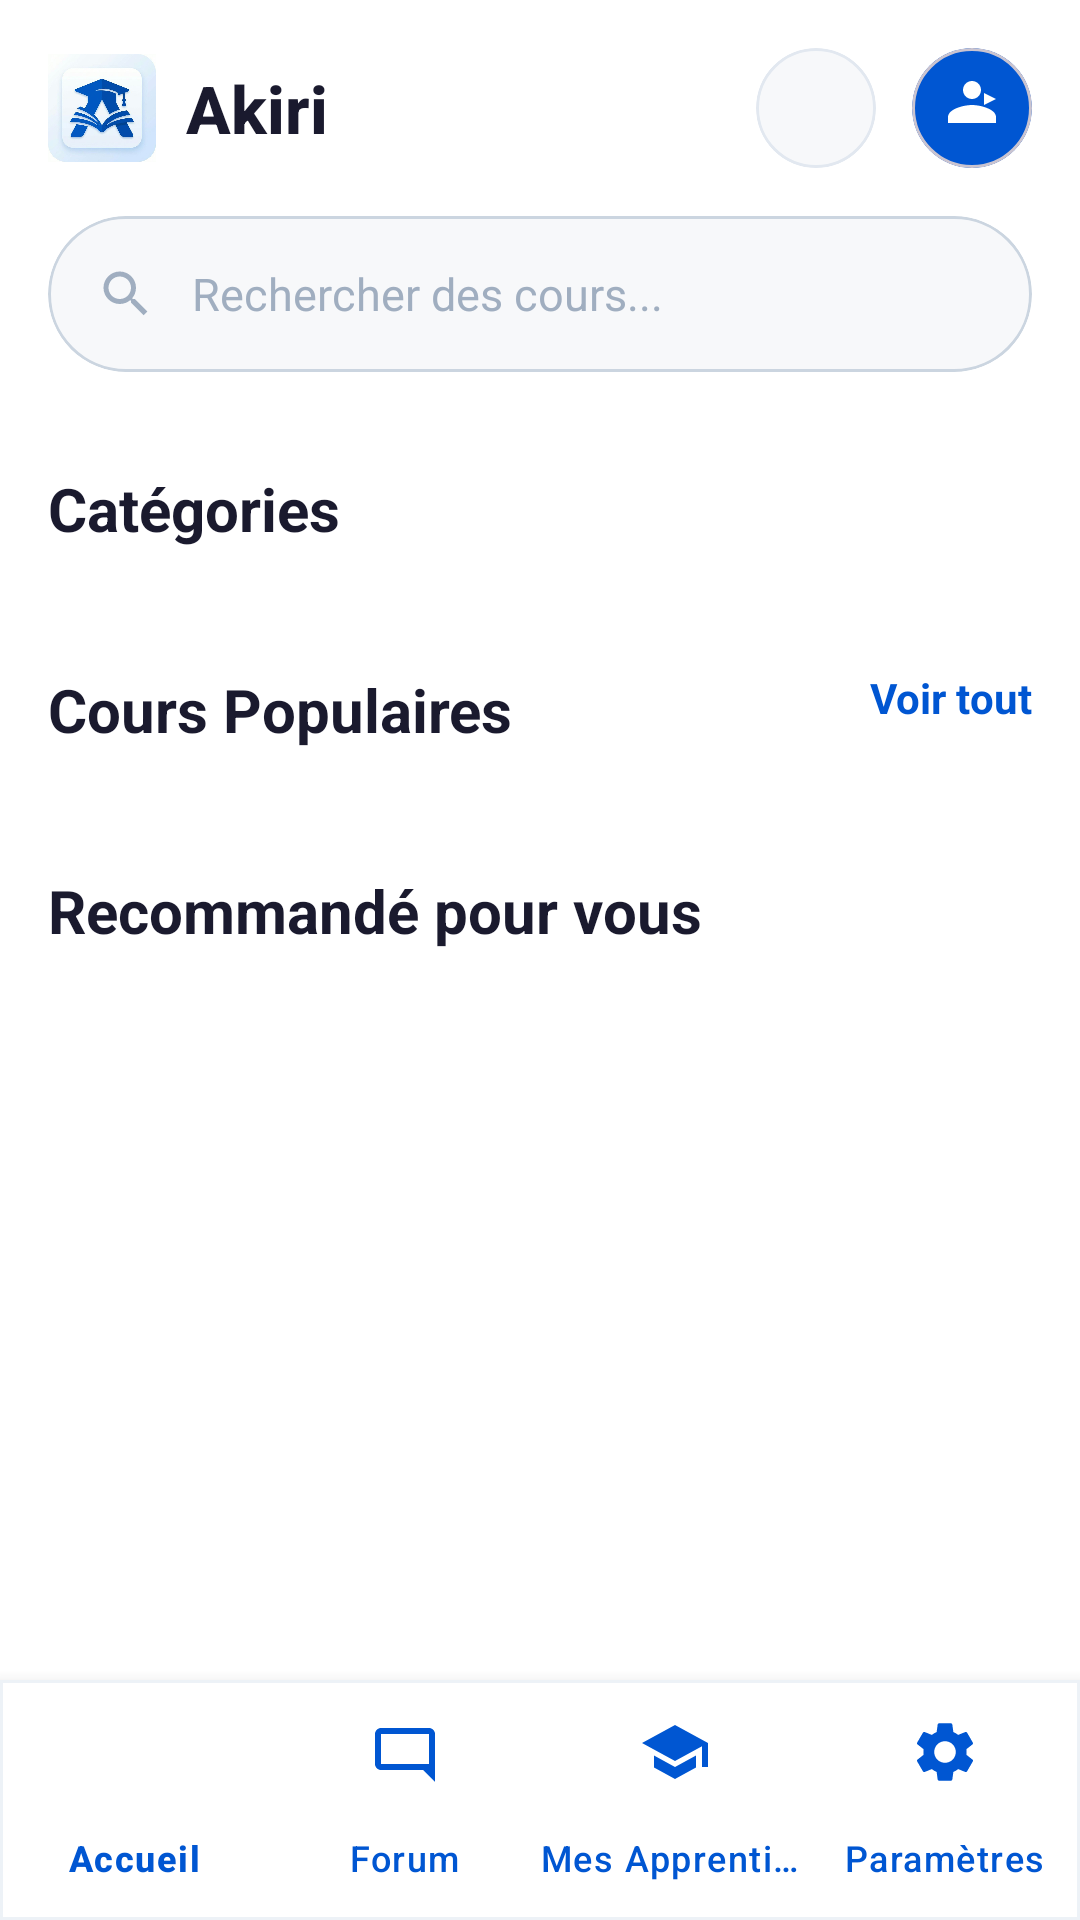

Write the Android layout XML for this screen, with the resource values it uses.
<!-- AndroidManifest.xml: application theme Theme.Akiriapp -->
<!-- res/layout/activity_home.xml -->
<?xml version="1.0" encoding="utf-8"?>
<androidx.coordinatorlayout.widget.CoordinatorLayout xmlns:android="http://schemas.android.com/apk/res/android"
    xmlns:app="http://schemas.android.com/apk/res-auto"
    android:layout_width="match_parent"
    android:layout_height="match_parent"
    android:background="@color/background">

    <com.google.android.material.appbar.AppBarLayout
        android:layout_width="match_parent"
        android:layout_height="wrap_content"
        android:background="@color/background"
        app:elevation="0dp">

        <LinearLayout
            android:layout_width="match_parent"
            android:layout_height="wrap_content"
            android:orientation="vertical"
            android:padding="16dp">

            
            <RelativeLayout
                android:layout_width="match_parent"
                android:layout_height="wrap_content"
                android:layout_marginBottom="16dp">

                
                <LinearLayout
                    android:layout_width="wrap_content"
                    android:layout_height="wrap_content"
                    android:layout_alignParentStart="true"
                    android:layout_centerVertical="true"
                    android:gravity="center_vertical"
                    android:orientation="horizontal">

                    <ImageView
                        android:id="@+id/imgLogo"
                        android:layout_width="36dp"
                        android:layout_height="36dp"
                        android:src="@drawable/ic_launcher_new" />

                    <TextView
                        android:layout_width="wrap_content"
                        android:layout_height="wrap_content"
                        android:layout_marginStart="10dp"
                        android:fontFamily="sans-serif-medium"
                        android:text="Akiri"
                        android:textColor="@color/text_primary"
                        android:textSize="22sp"
                        android:textStyle="bold" />
                </LinearLayout>

                
                <LinearLayout
                    android:layout_width="wrap_content"
                    android:layout_height="wrap_content"
                    android:layout_alignParentEnd="true"
                    android:layout_centerVertical="true"
                    android:gravity="center_vertical"
                    android:orientation="horizontal">

                    <com.google.android.material.card.MaterialCardView
                        android:layout_width="40dp"
                        android:layout_height="40dp"
                        app:cardBackgroundColor="@color/surface"
                        app:cardCornerRadius="20dp"
                        app:cardElevation="0dp"
                        app:strokeColor="@color/card_stroke"
                        app:strokeWidth="1dp">

                        <ImageView
                            android:layout_width="20dp"
                            android:layout_height="20dp"
                            android:layout_gravity="center"
                            android:src="@drawable/ic_notifications"
                            app:tint="@color/text_secondary" />
                    </com.google.android.material.card.MaterialCardView>

                    <Space
                        android:layout_width="12dp"
                        android:layout_height="match_parent" />

                    <com.google.android.material.card.MaterialCardView
                        android:layout_width="40dp"
                        android:layout_height="40dp"
                        app:cardBackgroundColor="@color/primary"
                        app:cardCornerRadius="20dp"
                        app:cardElevation="0dp">

                        <ImageView
                            android:layout_width="match_parent"
                            android:layout_height="match_parent"
                            android:scaleType="centerInside"
                            android:src="@drawable/ic_trainer"
                            app:tint="@color/on_primary" />
                    </com.google.android.material.card.MaterialCardView>
                </LinearLayout>
            </RelativeLayout>

            
            <com.google.android.material.card.MaterialCardView
                android:layout_width="match_parent"
                android:layout_height="52dp"
                android:layout_marginBottom="8dp"
                app:cardBackgroundColor="@color/surface"
                app:cardCornerRadius="28dp"
                app:cardElevation="0dp"
                app:strokeColor="@color/outline"
                app:strokeWidth="1dp">

                <LinearLayout
                    android:layout_width="match_parent"
                    android:layout_height="match_parent"
                    android:gravity="center_vertical"
                    android:orientation="horizontal"
                    android:paddingHorizontal="16dp">

                    <ImageView
                        android:layout_width="20dp"
                        android:layout_height="20dp"
                        android:src="@drawable/ic_search"
                        app:tint="@color/text_hint" />

                    <EditText
                        android:id="@+id/etSearch"
                        android:layout_width="match_parent"
                        android:layout_height="wrap_content"
                        android:layout_marginStart="12dp"
                        android:hint="@string/search_hint"
                        android:textColorHint="@color/text_hint"
                        android:textColor="@color/text_primary"
                        android:textSize="15sp"
                        android:background="@null"
                        android:inputType="text"
                        android:maxLines="1"
                        android:imeOptions="actionSearch" />
                </LinearLayout>
            </com.google.android.material.card.MaterialCardView>
        </LinearLayout>
    </com.google.android.material.appbar.AppBarLayout>

    <androidx.core.widget.NestedScrollView
        android:layout_width="match_parent"
        android:layout_height="match_parent"
        app:layout_behavior="@string/appbar_scrolling_view_behavior">

        <LinearLayout
            android:layout_width="match_parent"
            android:layout_height="wrap_content"
            android:orientation="vertical"
            android:paddingBottom="100dp">

            
            <TextView
                android:layout_width="wrap_content"
                android:layout_height="wrap_content"
                android:layout_marginStart="16dp"
                android:layout_marginTop="8dp"
                android:layout_marginBottom="12dp"
                android:text="@string/categories_title"
                android:textColor="@color/text_primary"
                android:textSize="20sp"
                android:textStyle="bold" />

            <androidx.recyclerview.widget.RecyclerView
                android:id="@+id/rvCategories"
                android:layout_width="match_parent"
                android:layout_height="wrap_content"
                android:clipToPadding="false"
                android:orientation="horizontal"
                android:paddingEnd="16dp"
                android:paddingStart="16dp"
                app:layoutManager="androidx.recyclerview.widget.LinearLayoutManager" />

            
            <RelativeLayout
                android:layout_width="match_parent"
                android:layout_height="wrap_content"
                android:layout_marginStart="16dp"
                android:layout_marginTop="28dp"
                android:layout_marginEnd="16dp"
                android:layout_marginBottom="12dp">

                <TextView
                    android:layout_width="wrap_content"
                    android:layout_height="wrap_content"
                    android:layout_alignParentStart="true"
                    android:text="@string/popular_courses"
                    android:textColor="@color/text_primary"
                    android:textSize="20sp"
                    android:textStyle="bold" />

                <TextView
                    android:layout_width="wrap_content"
                    android:layout_height="wrap_content"
                    android:layout_alignParentEnd="true"
                    android:text="Voir tout"
                    android:textColor="@color/primary"
                    android:textSize="14sp"
                    android:textStyle="bold" />
            </RelativeLayout>

            <androidx.recyclerview.widget.RecyclerView
                android:id="@+id/rvPopular"
                android:layout_width="match_parent"
                android:layout_height="wrap_content"
                android:clipToPadding="false"
                android:orientation="horizontal"
                android:paddingEnd="16dp"
                android:paddingStart="16dp"
                app:layoutManager="androidx.recyclerview.widget.LinearLayoutManager" />

            
            <TextView
                android:layout_width="wrap_content"
                android:layout_height="wrap_content"
                android:layout_marginStart="16dp"
                android:layout_marginTop="28dp"
                android:layout_marginBottom="12dp"
                android:text="@string/recommended_courses"
                android:textColor="@color/text_primary"
                android:textSize="20sp"
                android:textStyle="bold" />

            <androidx.recyclerview.widget.RecyclerView
                android:id="@+id/rvRecommended"
                android:layout_width="match_parent"
                android:layout_height="wrap_content"
                android:layout_marginStart="16dp"
                android:layout_marginEnd="16dp"
                android:orientation="horizontal"
                android:layoutAnimation="@anim/layout_animation_fall_down"
                app:layoutManager="androidx.recyclerview.widget.LinearLayoutManager" />

        </LinearLayout>
    </androidx.core.widget.NestedScrollView>

    
    <com.google.android.material.card.MaterialCardView
        android:layout_width="match_parent"
        android:layout_height="wrap_content"
        android:layout_gravity="bottom"
        app:cardBackgroundColor="@color/card_background"
        app:cardCornerRadius="0dp"
        app:cardElevation="8dp"
        app:strokeColor="@color/divider"
        app:strokeWidth="1dp">

        <com.google.android.material.bottomnavigation.BottomNavigationView
            android:id="@+id/bottomNavigation"
            android:layout_width="match_parent"
            android:layout_height="wrap_content"
            android:background="@android:color/transparent"
            app:elevation="0dp"
            app:itemActiveIndicatorStyle="@null"
            app:itemIconTint="@color/primary"
            app:itemTextColor="@color/primary"
            app:labelVisibilityMode="labeled"
            app:menu="@menu/bottom_nav_menu" />
    </com.google.android.material.card.MaterialCardView>

</androidx.coordinatorlayout.widget.CoordinatorLayout>
<!-- resources referenced by this layout -->
<resources>
  <color name="background">#FFFFFF</color>
  <color name="card_background">#FFFFFF</color>
  <color name="card_stroke">#E2E8F0</color>
  <color name="divider">#EDF2F7</color>
  <color name="on_primary">#FFFFFF</color>
  <color name="outline">#CBD5E0</color>
  <color name="primary">#0056D2</color>
  <color name="surface">#F7F8FA</color>
  <color name="text_hint">#A0AEC0</color>
  <color name="text_primary">#1A1A2E</color>
  <color name="text_secondary">#718096</color>
  <!-- drawable ic_search (drawable) -->
  <vector xmlns:android="http://schemas.android.com/apk/res/android"
      android:width="24dp"
      android:height="24dp"
      android:viewportWidth="24"
      android:viewportHeight="24">
      <path
          android:fillColor="@android:color/white"
          android:pathData="M15.5,14H14.71L14.43,13.73C15.41,12.59 16,11.11 16,9.5C16,5.91 13.09,3 9.5,3C5.91,3 3,5.91 3,9.5C3,13.09 5.91,16 9.5,16C11.11,16 12.59,15.41 13.73,14.43L14,14.71V15.5L19,20.5L20.5,19L15.5,14ZM9.5,14C7.01,14 5,11.99 5,9.5C5,7.01 7.01,5 9.5,5C11.99,5 14,7.01 14,9.5C14,11.99 11.99,14 9.5,14Z" />
  </vector>
  <!-- drawable ic_trainer (drawable) -->
  <vector xmlns:android="http://schemas.android.com/apk/res/android"
      android:width="24dp"
      android:height="24dp"
      android:viewportWidth="24"
      android:viewportHeight="24">
      <path
          android:fillColor="@android:color/white"
          android:pathData="M12,3C10.34,3 9,4.34 9,6C9,7.66 10.34,9 12,9C13.66,9 15,7.66 15,6C15,4.34 13.66,3 12,3M12,11C9.33,11 4,12.33 4,15V17H20V15C20,12.33 14.67,11 12,11M16,7V11L20,9L16,7Z" />
  </vector>
  <string name="categories_title">Catégories</string>
  <string name="popular_courses">Cours Populaires</string>
  <string name="recommended_courses">Recommandé pour vous</string>
  <string name="search_hint">Rechercher des cours...</string>
  <color name="primary_container">#D6E4FF</color>
  <color name="on_primary_container">#001A41</color>
  <color name="secondary">#2A4365</color>
  <color name="on_secondary">#FFFFFF</color>
  <color name="tertiary">#38A169</color>
  <color name="on_tertiary">#FFFFFF</color>
  <color name="tertiary_container">#C6F6D5</color>
  <color name="on_tertiary_container">#1C4532</color>
  <color name="on_background">#1A1A2E</color>
  <color name="on_surface">#1A1A2E</color>
  <color name="surface_variant">#EDF2F7</color>
  <color name="error">#E53E3E</color>
  <color name="white">#FFFFFFFF</color>
  <style name="ShapeAppearance.Akiri.Small" parent="ShapeAppearance.Material3.SmallComponent">
          <item name="cornerFamily">rounded</item>
          <item name="cornerSize">12dp</item>
      </style>
  <style name="ShapeAppearance.Akiri.Medium" parent="ShapeAppearance.Material3.MediumComponent">
          <item name="cornerFamily">rounded</item>
          <item name="cornerSize">16dp</item>
      </style>
  <style name="ShapeAppearance.Akiri.Large" parent="ShapeAppearance.Material3.LargeComponent">
          <item name="cornerFamily">rounded</item>
          <item name="cornerSize">24dp</item>
      </style>
  <style name="AppTheme.WindowAnimation" parent="android:Animation.Activity">
          <item name="android:activityOpenEnterAnimation">@anim/slide_in_right</item>
          <item name="android:activityOpenExitAnimation">@anim/slide_out_left</item>
          <item name="android:activityCloseEnterAnimation">@anim/slide_in_left</item>
          <item name="android:activityCloseExitAnimation">@anim/slide_out_right</item>
      </style>
</resources>
